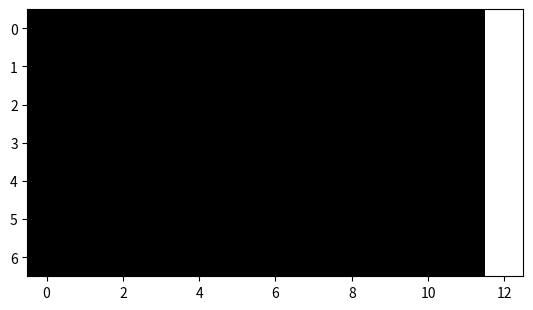

Source code (Python):
#####################################################
##  TIPE main.py                                   ##
# [redacted]
##  Adaptation de l'article "Cellular Model of     ##
##  Room Evacuation Based on Occupancy and         ##
##  Movement Prediction"                           ##
##  https://krbalek.cz/Science/ACRI_PH_MB_MK.pdf   ##
#####################################################

import math
import random
import matplotlib.pyplot as plt


class Cell:
    def __init__(self, i, j):
        self.i = i
        self.j = j
        self.n = 0
        self.potential = 0
        self.prediction = 0
        self.predicted_direction = (1, 0)
        self.is_blocker_of = []
        self.bound_to = []
        self.next_update = 0.0
        self.waiting_list = []

    def get_probability(self, d):
        return 0


def get_reaction_surrounding():
    return [[Cell(-1, 1), Cell(0, 1), Cell(1, 1)], [Cell(-1, 0), None, Cell(1, 0)], [Cell(-1, -1), Cell(0, -1), Cell(1, -1)]]


class room():

    def __init__(self):
        self.total_n_of_persons = 10
        self.potential_strength = 3
        self.dimensions = (13, 7)
        self.sortie = (self.dimensions[0]-1, int(self.dimensions[1]/2))
        self.exit = Cell(self.sortie[0], self.sortie[1])
        self.cells = {(i, j): Cell(i, j) for i in range(
            self.dimensions[0]) for j in range(self.dimensions[1])}
        self.cells[self.sortie] = self.exit
        self.N = 1
        self.alpha = 1#Pour le moment système homogène mais peut changer.
        self.beta = 0.5
        self.gamma = 0.9
        self.mu = 0.5
        self.time_unit = 0.7
        self.period = 1

    def add_cells(self, c1, c2):
        if c1 == None:
            return (c2.i, c2.j)
        if c2 == None:
            return (c1.i, c1.j)
        i1, j1 = c1.i, c1.j
        i2, j2 = c2.i, c2.j
        return ((i1+i2), (j1+j2))

    def updateN(self):
        return 1

    def get_distance(self, x):
        if (x.i == self.exit.i):
            return 0
        return math.sqrt(10*(self.exit.j-x.j)**2/(self.exit.i-x.i)+(self.exit.i-x.i)**2)
    def get_potential(self, x):
        return -self.potential_strength*self.get_distance(x)
    def get_indicator(self, x, d):
        r = self.cells[self.add_cells(x, d)].prediction
        return r == int((d.i, d.j) == x.predicted_direction)

    def get_unnormalized_prob(self, x, d):
        if x.i != 12:
            index = self.add_cells(x, d)
            if index in self.cells.keys():
                target = self.cells[index]
                t = 1
                if target.n not in (0, 3):
                    t = 0
                u = self.get_potential(target)
                n = target.n
                if n > 1:
                    n = 0
                r_prime = self.get_indicator(x, d)
                return t * math.exp(self.alpha*u)*(1-self.beta*n)*(1-self.gamma*r_prime)
            else:
                return 0
        else:
            return 0

    def get_probabilities(self, x):
      
        dic = {(i, j): self.get_unnormalized_prob(x, Cell(i, j))
               for i in range(-1, 2) for j in range(-1, 2) if (i != j or i != 0 and self.get_unnormalized_prob(x, Cell(i, j)) > 0)}
        inv_N = 0
        for k in dic:
            inv_N += dic[k]
        if inv_N == 0:
            return {(0, 0): 1}
        for k in dic:
            dic[k] /= inv_N
        return dic

    def get_agent_to_update(self):
        # Selection of active agents
        dic = {}
        for k in self.cells:
            c = self.cells[k]
            if c.n == 1:
                if c.next_update in dic:
                    dic[c.next_update].append((c.i, c.j))
                else:
                    dic[c.next_update] = [(c.i, c.j)]
        min_k = float("inf")
        for k in dic:
            if k < min_k:
                min_k = k
        if min_k == float("inf"):
            return []
        return dic[min_k]

    def choose_dir(self, c):
        if abs(c.i - self.exit.i) == 1 and (c.j - self.exit.j) >= 1:
            return Cell(0, -1)
        if abs(c.i - self.exit.i) == 1 and (c.j - self.exit.j) <= -1:
            return Cell(0, 1)
        if abs(c.i - self.exit.i) == 1 and (c.j - self.exit.j) == 0:
            return Cell(1, 0)
        prob_res = 1000
        probabilities = self.get_probabilities(c)
        last_prob = 0
        dic_of_probs = {}
        for k in probabilities:
            last_prob += probabilities[k]
            dic_of_probs[int(prob_res*last_prob)] = k
        rand_n = random.randint(0, prob_res)
        closest_k = None
        for k in dic_of_probs:
            if closest_k == None:
                closest_k = k
            elif abs(k-rand_n) < abs(closest_k-rand_n):
                closest_k = k
        a, b = dic_of_probs[closest_k]
        return Cell(a, b)

    def get_cells_bound_to(self, c):
        L = []
        for i, j in self.cells:
            cell = self.cells[(i, j)]
            if i != c.i and j != c.j:
                if cell.bound_to == (c.i, c.j):
                    L.append((i, j))
        return L
    
    def resolve_conflict(self, i, j, w_l):
        penalty = 1
        current_cell = self.cells[(i, j)]
        if current_cell.n in (0, 3):
            #w_l = current_cell.waiting_list
            if len(w_l) == 1:
                #move cell because is alone in waiting list of empty cell
                ag = self.cells[w_l[0]]
                if self.cells[w_l[0]].n == 1:
                    self.cells[w_l[0]].n = 0
                    if (i, j) != self.sortie:
                        self.cells[(i, j)].n = 1
                        if abs(ag.i - i) + abs(ag.j - j) >= 2:
                            penalty = 3/2
                        self.cells[(i, j)].next_update = ag.next_update+self.period*penalty
            elif len(w_l) > 1:
                proba = random.randint(0, 1000)
                if proba <= self.mu * 1000:
                    #disable all agents movement
                    pass
                else:
                    #choose one random agent to move
                    random_agent_index = w_l[random.randint(0, len(w_l)-1)]
                    random_agent = self.cells[random_agent_index]
                    if self.cells[random_agent_index].n == 1:
                        self.cells[random_agent_index].n = 0
                        if abs(random_agent.i - i) + abs(random_agent.j - j) >= 2:
                            penalty = 3/2
                        self.cells[(i, j)].next_update = random_agent.next_update+self.period*penalty
                        if (i, j) != self.sortie:
                            self.cells[(i, j)].n = 1
                    #Implementing 3/2 penalty for diagonal movement
                    
                    #random_agent moved so we have to unbound every cell that
                    #was bound to random_agent.
                    #Bound agent also have to move after the blocker moved but
                    #will be implemented later.
                    
                    
                    if random_agent.is_blocker_of != []:
                        ag = random_agent.is_blocker_of[0]
                        random_agent.is_blocker_of = random_agent.is_blocker_of[1:]
                        if self.cells[ag].n == 1:
                            self.cells[ag].n = 0
                            self.cells[random_agent_index].n = 1
                            self.cells[random_agent_index].next_update = self.cells[ag].next_update + self.period * penalty
                    
                    
                    for cell_to_unbound_index in random_agent.is_blocker_of:
                        if cell_to_unbound_index in self.cells.keys():
                            self.cells[cell_to_unbound_index].bound_to = []
                    if random_agent_index in self.cells.keys():
                        self.cells[random_agent_index].is_blocker_of = []
                        #Resetting waiting list of random_agent cell
                        self.cells[random_agent_index].waiting_list = []
    
    def update_cells(self):
        cell_array = self.get_agent_to_update()
        # Decision process
        penalty = 1
        for (i, j) in cell_array:
            c = self.cells[(i, j)]
            # unbounding cellls bound to c as c is updating
            cells_bound_to = self.get_cells_bound_to(c)
            for (ci, cj) in cells_bound_to:
                self.cells[(ci, cj)].bound_to = []
            target_dir = self.choose_dir(c)
            self.cells[(i, j)].predicted_direction = (target_dir.i, target_dir.j)
            a, b = self.add_cells(c, target_dir)
            
            if (a, b) in self.cells.keys():
                if self.cells[(a, b)].n in (0, 3):
                    self.cells[(a, b)].waiting_list.append((i, j))
                else:
                    self.cells[(a, b)].is_blocker_of.append((i, j))
                    self.cells[(i, j)].bound_to = [(a, b)]
        
        #Conflict solution and motion
        for (i, j) in self.cells:
            w_l = self.cells[(i, j)].waiting_list
            self.resolve_conflict(i, j, w_l)
            #self.resolve_conflict(i, j, w_l_2)
            # current_cell = self.cells[(i, j)]
            # #case 3)a): Targetted cell is empty
            # if current_cell.n in (0, 3):
            #     w_l = current_cell.waiting_list
            #     if len(w_l) == 1:
            #         #move cell because is alone in waiting list of empty cell
            #         if self.cells[w_l[0]].n == 1:
            #             self.cells[w_l[0]].n = 0
            #             if (i, j) != self.exit:
            #                 self.cells[(i, j)].n = 1
            #     elif len(w_l) > 1:
            #         proba = random.randint(0, 1000)
            #         if proba <= self.mu * 1000:
            #             #disable all agents movement
            #             pass
            #         else:
            #             #choose one random agent to move
            #             random_agent_index = w_l[random.randint(0, len(w_l)-1)]
            #             random_agent = self.cells[random_agent_index]
            #             if self.cells[random_agent_index].n == 1:
            #                 self.cells[random_agent_index].n = 0
            #                 print((i, j))
            #                 if (i, j) != self.exit:
            #                     self.cells[(i, j)].n = 1
            #             #Implementing 3/2 penalty for diagonal movement
            #             if abs(random_agent.i - i) + abs(random_agent.j - j) >= 2:
            #                 penalty = 3/2
            #             #random_agent moved so we have to unbound every cell that
            #             #was bound to random_agent.
            #             #Bound agent also have to move after the blocker moved but
            #             #will be implemented later. 
            #             for cell_to_unbound_index in random_agent.is_blocker_of:
            #                 if cell_to_unbound_index in self.cells.keys():
            #                     self.cells[cell_to_unbound_index].bound_to = []
            #             if random_agent_index in self.cells.keys():
            #                 self.cells[random_agent_index].is_blocker_of = []
            #                 #Resetting waiting list of random_agent cell
            #                 self.cells[random_agent_index].waiting_list = []
            #case 3)b) Targetted cell isn'tempty we will implement 3)b later
            # else:
            #     pass

            
            for a in range(self.dimensions[1]):
                self.cells[(self.dimensions[0]-1, a)].n = 2
            self.cells[self.sortie].n = 3
            # self.cells[(i, j)].next_update += self.period * penalty
            
        for a in range(self.dimensions[1]):
            self.cells[(self.dimensions[0]-1, a)].n = 2
        self.cells[self.sortie].n = 3
def populate(room, n):
    room.total_n_of_persons = n
    for _ in range(n):
        i = random.randint(0, int(room.dimensions[0]/2)-1)
        j = random.randint(0, room.dimensions[1]-1)
        while room.cells[(i, j)].n == 1 and (i, j) != room.exit:
            i = random.randint(0, int(room.dimensions[0]/2)-1)
            j = random.randint(0, room.dimensions[1]-1)
        room.cells[(i, j)].n = 1
    for i in range(room.dimensions[1]):
        room.cells[(room.dimensions[0]-1, i)].n = 2


def get_array_to_display(room):
    return [[(room.cells[(i, j)].n==0) for i in range(room.dimensions[0])]for j in range(room.dimensions[1])]

## TESTING THE MODEL
piece = room()
populate(piece, 10)
piece.cells[piece.sortie].n = 3
arr = get_array_to_display(piece)
result = []
prev_arr = arr
#plt.imshow(arr, cmap = 'binary', )


for _ in range(1000):
    cter = 0
    for c in piece.cells:
        if piece.cells[c].n == 1:
            cter+=1
    #plt.figure()
    arr = get_array_to_display(piece)
    
        
    result.append(arr)
    
    #plt.imshow(arr, cmap = 'binary')
    piece.update_cells()
    # plt.pause(0.01)
    # print(cter)
    if cter == 0:
        break
    prev_arr = arr


plt.figure()
for arr in result:
    plt.imshow(arr, cmap = 'binary')
    plt.show()
